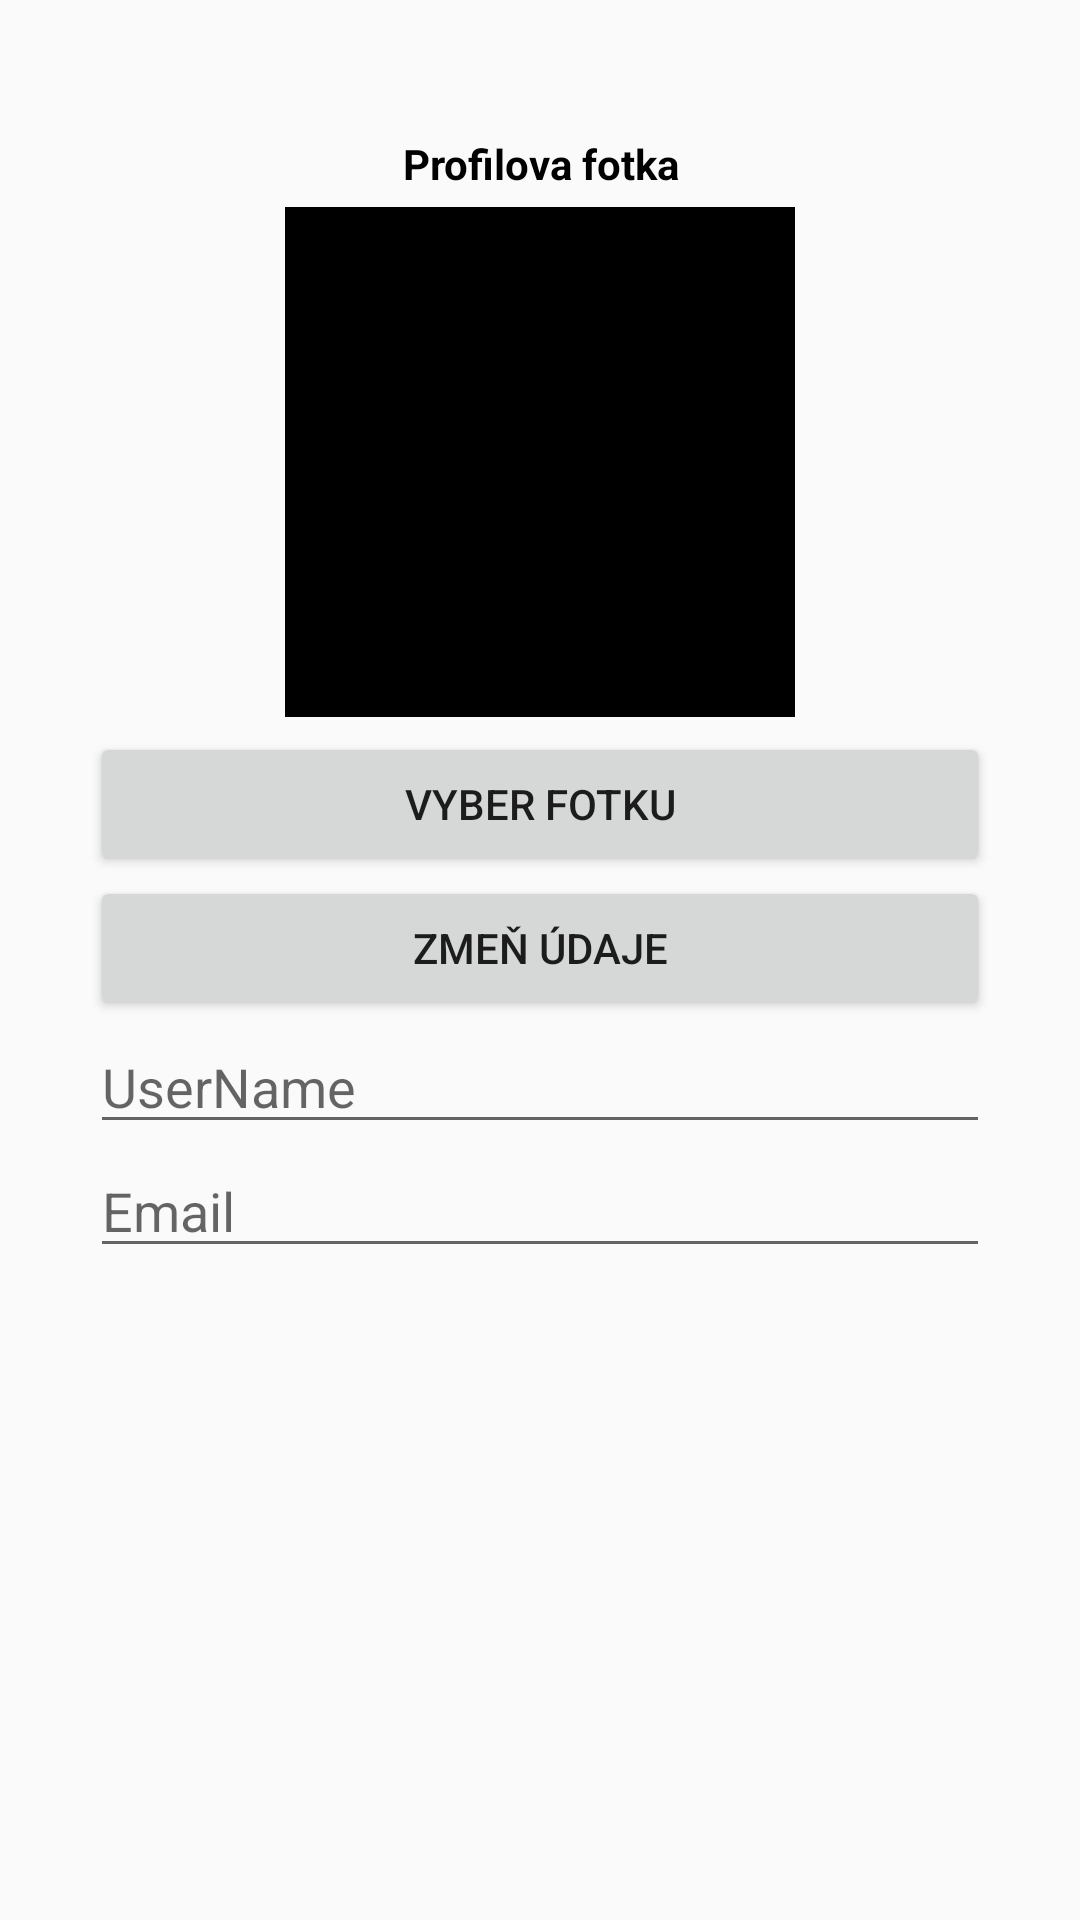

Here is an Android app screen rendered from its layout file. Give the layout XML and the strings, colors and styles it references.
<!-- AndroidManifest.xml: application theme AppTheme -->
<!-- res/layout/activity_profile.xml -->
<?xml version="1.0" encoding="utf-8"?>
<ScrollView xmlns:android="http://schemas.android.com/apk/res/android"
    android:layout_width="match_parent"
    android:layout_height="match_parent">
<LinearLayout
    android:layout_width="match_parent"
    android:layout_height="match_parent"
    android:orientation="vertical"
    android:isScrollContainer="true"
    android:padding="30dp">


    <TextView
        android:layout_width="match_parent"
        android:layout_height="wrap_content"
        android:layout_marginTop="15dp"
        android:text="Profilova fotka"
        android:textAlignment="center"
        android:textColor="#000000"
        android:textStyle="bold"></TextView>

    <ImageView
        android:id="@+id/imageView_profilePhoto"
        android:layout_width="170dp"
        android:layout_height="170dp"
        android:layout_gravity="center"
        android:layout_margin="5dp"
        android:background="#000000"
        android:padding="1dp"
        android:src="@drawable/person_icon"></ImageView>

    <Button
        android:id="@+id/btn_change"
        android:layout_width="match_parent"
        android:layout_height="wrap_content"
        android:width="15dp"
        android:text="Vyber fotku" />
    <Button
        android:id="@+id/btn_confirmPhoto"
        android:layout_width="match_parent"
        android:layout_height="wrap_content"
        android:width="15dp"
        android:text="Zmeň údaje" />

    <EditText
        android:id="@+id/editText_userName"
        android:layout_width="match_parent"
        android:layout_height="wrap_content"
        android:ems="10"
        android:hint="UserName"
        android:inputType="textPersonName" />

    <EditText
        android:id="@+id/editText_Email"
        android:layout_width="match_parent"
        android:layout_height="wrap_content"
        android:editable="false"
        android:ems="10"
        android:hint="Email" />


</LinearLayout>
</ScrollView>
<!-- resources referenced by this layout -->
<resources>
  <style name="AppTheme" parent="Theme.AppCompat.Light.DarkActionBar">
          
          <item name="colorPrimary">#B15F38</item>
          <item name="colorPrimaryDark">#B15F38</item>
          <item name="colorAccent">#B5DF90</item>
      </style>
</resources>
